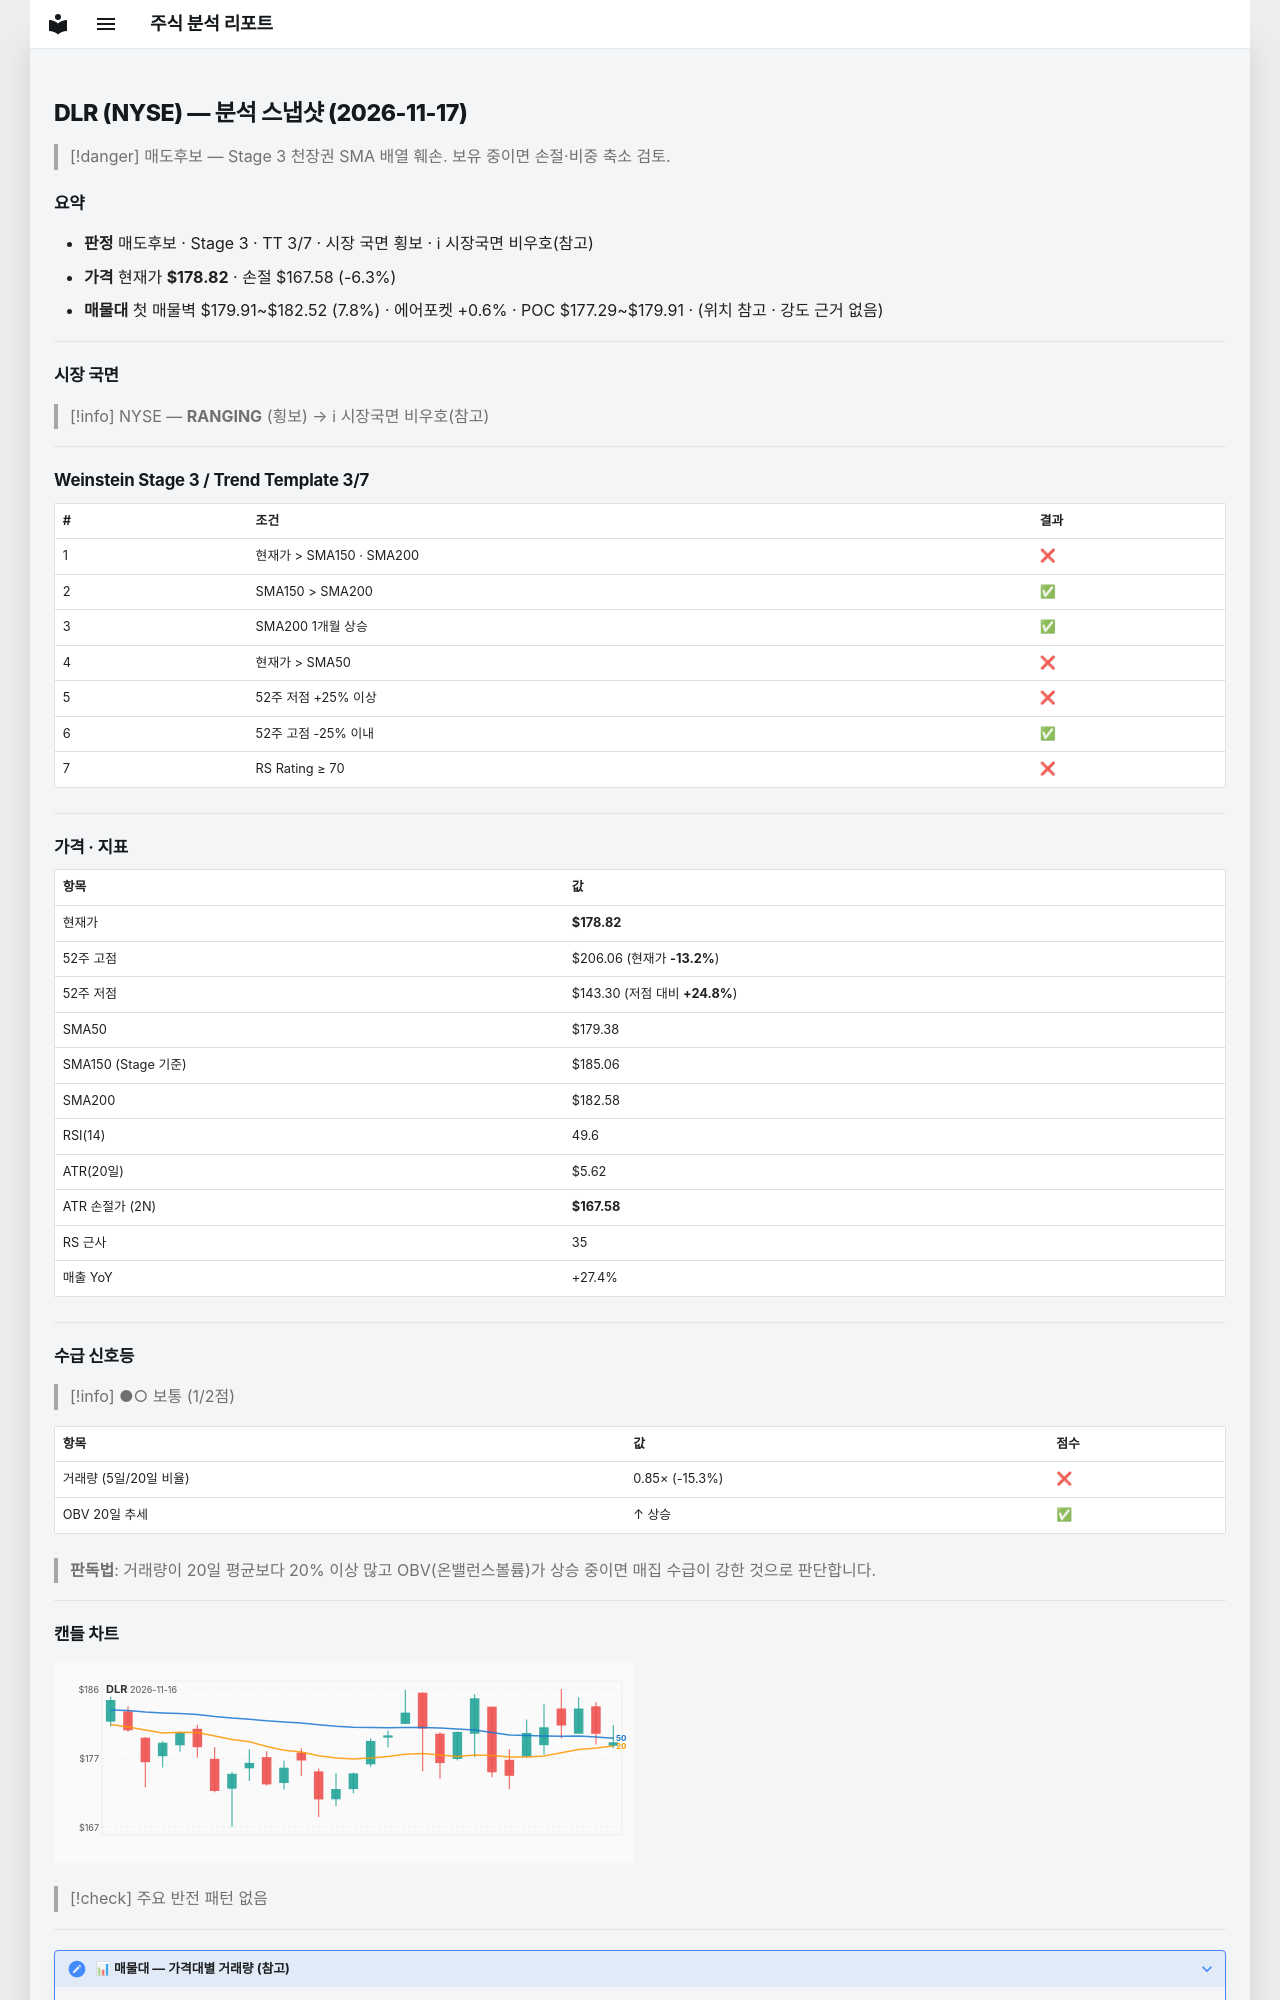

repository: soloandco/stock-reports · page: snapshots/DLR-2026-11-17/index.html · generator: mkdocs

---
type: analysis-snapshot
title: DLR 분석 스냅샷
ticker: DLR
market: NYSE
created: 2026-11-17
updated: 2026-11-17
bar-date: 2026-11-16
verdict: 매도후보
real-rr: 2.42
sma50-gap-pct: -0.3
weekly-position: 저항대아래
weekly-overhead-price: 206.06
weekly-overhead-pct: 15.2
stage: 3
trend-template-score: 3
tt-max: 7
ma-set: sma-50-150-200
price: 178.82000732421875
stop-price: 167.5756451214636
market-regime: RANGING
supply-demand-score: 1/2
supply-demand-label: 보통
status: tracking
tags:
  - stock-agent
  - watchlist
  - DLR
  - analysis
related:
  - "[[analysis-template]]"
---

# DLR (NYSE) — 분석 스냅샷 (2026-11-17)

> [!danger] 매도후보 — Stage 3 천장권
> SMA 배열 훼손. 보유 중이면 손절·비중 축소 검토.

## 요약

- **판정** 매도후보 · Stage 3 · TT 3/7 · 시장 국면 횡보 · ℹ 시장국면 비우호(참고)
- **가격** 현재가 **$178.82** · 손절 $167.58 (-6.3%)
- **매물대** 첫 매물벽 $179.91~$182.52 (7.8%) · 에어포켓 +0.6% · POC $177.29~$179.91 · (위치 참고 · 강도 근거 없음)

---

## 시장 국면

> [!info] NYSE — **RANGING** (횡보) → ℹ 시장국면 비우호(참고)

---

## Weinstein Stage 3 / Trend Template 3/7

| # | 조건 | 결과 |
|---|------|------|
| 1 | 현재가 > SMA150 · SMA200 | ❌ |
| 2 | SMA150 > SMA200 | ✅ |
| 3 | SMA200 1개월 상승 | ✅ |
| 4 | 현재가 > SMA50 | ❌ |
| 5 | 52주 저점 +25% 이상 | ❌ |
| 6 | 52주 고점 -25% 이내 | ✅ |
| 7 | RS Rating ≥ 70 | ❌ |

---

## 가격 · 지표

| 항목 | 값 |
|------|---|
| 현재가 | **$178.82** |
| 52주 고점 | $206.06 (현재가 **-13.2%**) |
| 52주 저점 | $143.30 (저점 대비 **+24.8%**) |
| SMA50 | $179.38 |
| SMA150 (Stage 기준) | $185.06 |
| SMA200 | $182.58 |
| RSI(14) | 49.6 |
| ATR(20일) | $5.62 |
| ATR 손절가 (2N) | **$167.58** |
| RS 근사 | 35 |
| 매출 YoY | +27.4% |

---
## 수급 신호등

> [!info] ●○ 보통 (1/2점)

| 항목 | 값 | 점수 |
|------|------|------|
| 거래량 (5일/20일 비율) | 0.85× (-15.3%) | ❌ |
| OBV 20일 추세 | ↑ 상승 | ✅ |

> **판독법**: 거래량이 20일 평균보다 20% 이상 많고 OBV(온밸런스볼륨)가 상승 중이면 매집 수급이 강한 것으로 판단합니다.

---
